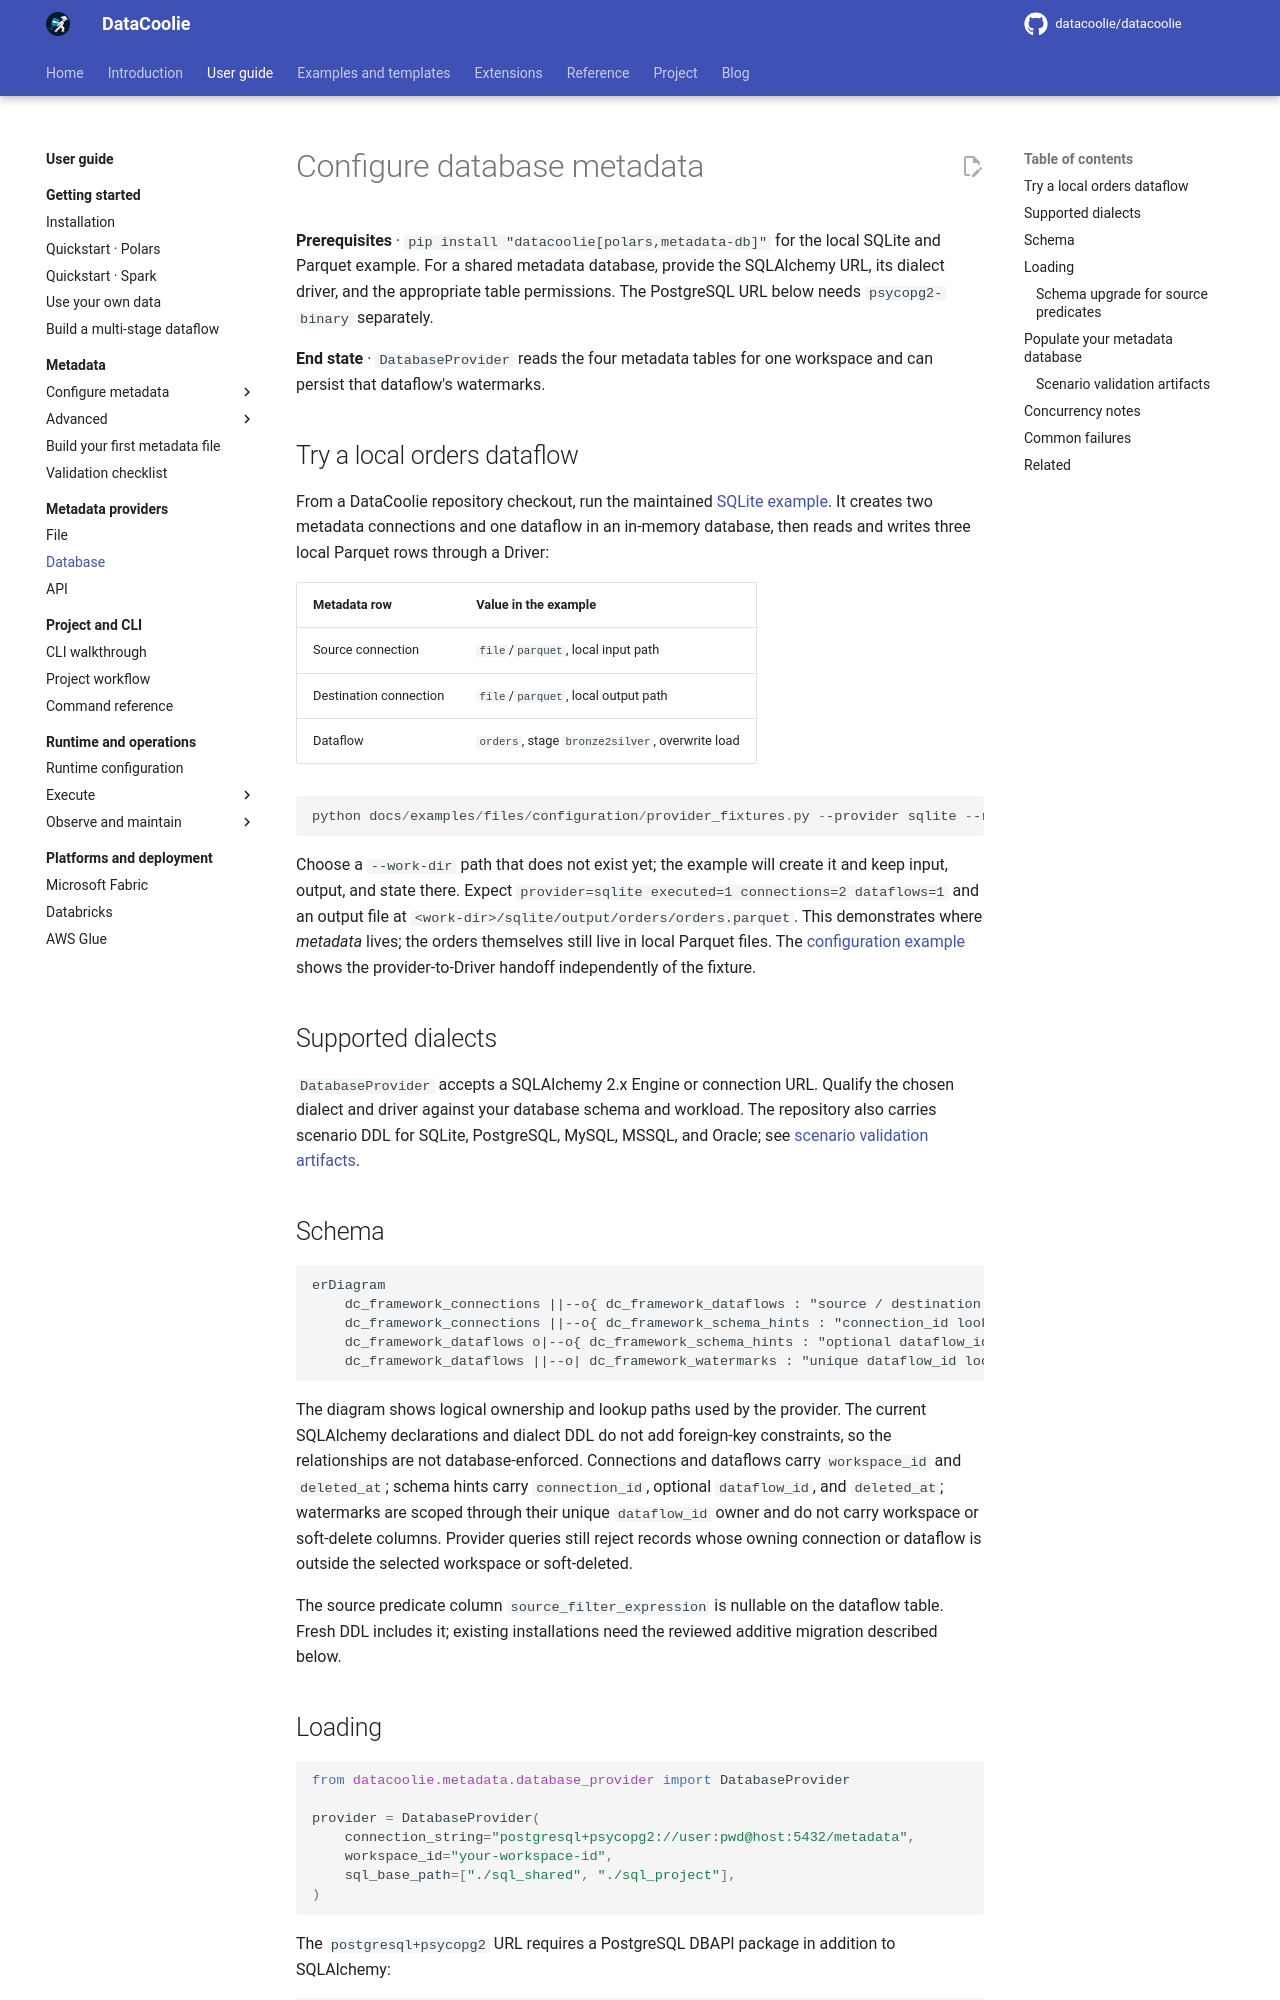

repository: datacoolie/datacoolie · page: guide/providers/database/index.html · generator: mkdocs

---
title: Configure Database Metadata — DataCoolie User Guide
description: Store DataCoolie metadata in a relational database and configure shared connections, dataflows, schema hints, and watermarks.
---

# Configure database metadata

**Prerequisites** · `pip install "datacoolie[polars,metadata-db]"` for the local
SQLite and Parquet example. For a shared metadata database, provide the
SQLAlchemy URL, its dialect driver, and the appropriate table permissions.
The PostgreSQL URL below needs `psycopg2-binary` separately.

**End state** · `DatabaseProvider` reads the four metadata tables for one
workspace and can persist that dataflow's watermarks.

## Try a local orders dataflow

From a DataCoolie repository checkout, run the maintained
[SQLite example](../../examples/files/configuration/provider_fixtures.py). It
creates two metadata connections and one dataflow in an in-memory database,
then reads and writes three local Parquet rows through a Driver:

| Metadata row | Value in the example |
|---|---|
| Source connection | `file`/`parquet`, local input path |
| Destination connection | `file`/`parquet`, local output path |
| Dataflow | `orders`, stage `bronze2silver`, overwrite load |

```powershell
python docs/examples/files/configuration/provider_fixtures.py --provider sqlite --run-dataflow --work-dir ../.scratch/provider-sqlite-orders
```

Choose a `--work-dir` path that does not exist yet; the example will create it
and keep input, output, and state there. Expect
`provider=sqlite executed=1 connections=2 dataflows=1` and an output file at
`<work-dir>/sqlite/output/orders/orders.parquet`. This demonstrates where
*metadata* lives; the orders themselves still live in local Parquet files.
The [configuration example](../../examples/configuration.md#provider-startup)
shows the provider-to-Driver handoff independently of the fixture.

## Supported dialects

`DatabaseProvider` accepts a SQLAlchemy 2.x Engine or connection URL. Qualify
the chosen dialect and driver against your database schema and workload. The
repository also carries scenario DDL for SQLite, PostgreSQL, MySQL, MSSQL, and
Oracle; see [scenario validation artifacts](#scenario-validation-artifacts).

## Schema

```mermaid
erDiagram
    dc_framework_connections ||--o{ dc_framework_dataflows : "source / destination connection"
    dc_framework_connections ||--o{ dc_framework_schema_hints : "connection_id lookup"
    dc_framework_dataflows o|--o{ dc_framework_schema_hints : "optional dataflow_id lookup"
    dc_framework_dataflows ||--o| dc_framework_watermarks : "unique dataflow_id lookup"
```

The diagram shows logical ownership and lookup paths used by the provider. The
current SQLAlchemy declarations and dialect DDL do not add foreign-key
constraints, so the relationships are not database-enforced. Connections and
dataflows carry `workspace_id` and `deleted_at`; schema hints carry
`connection_id`, optional `dataflow_id`, and `deleted_at`; watermarks are
scoped through their unique `dataflow_id` owner and do not carry workspace or
soft-delete columns. Provider queries still reject records whose owning
connection or dataflow is outside the selected workspace or soft-deleted.

The source predicate column `source_filter_expression` is nullable on the
dataflow table. Fresh DDL includes it; existing installations need the reviewed
additive migration described below.
